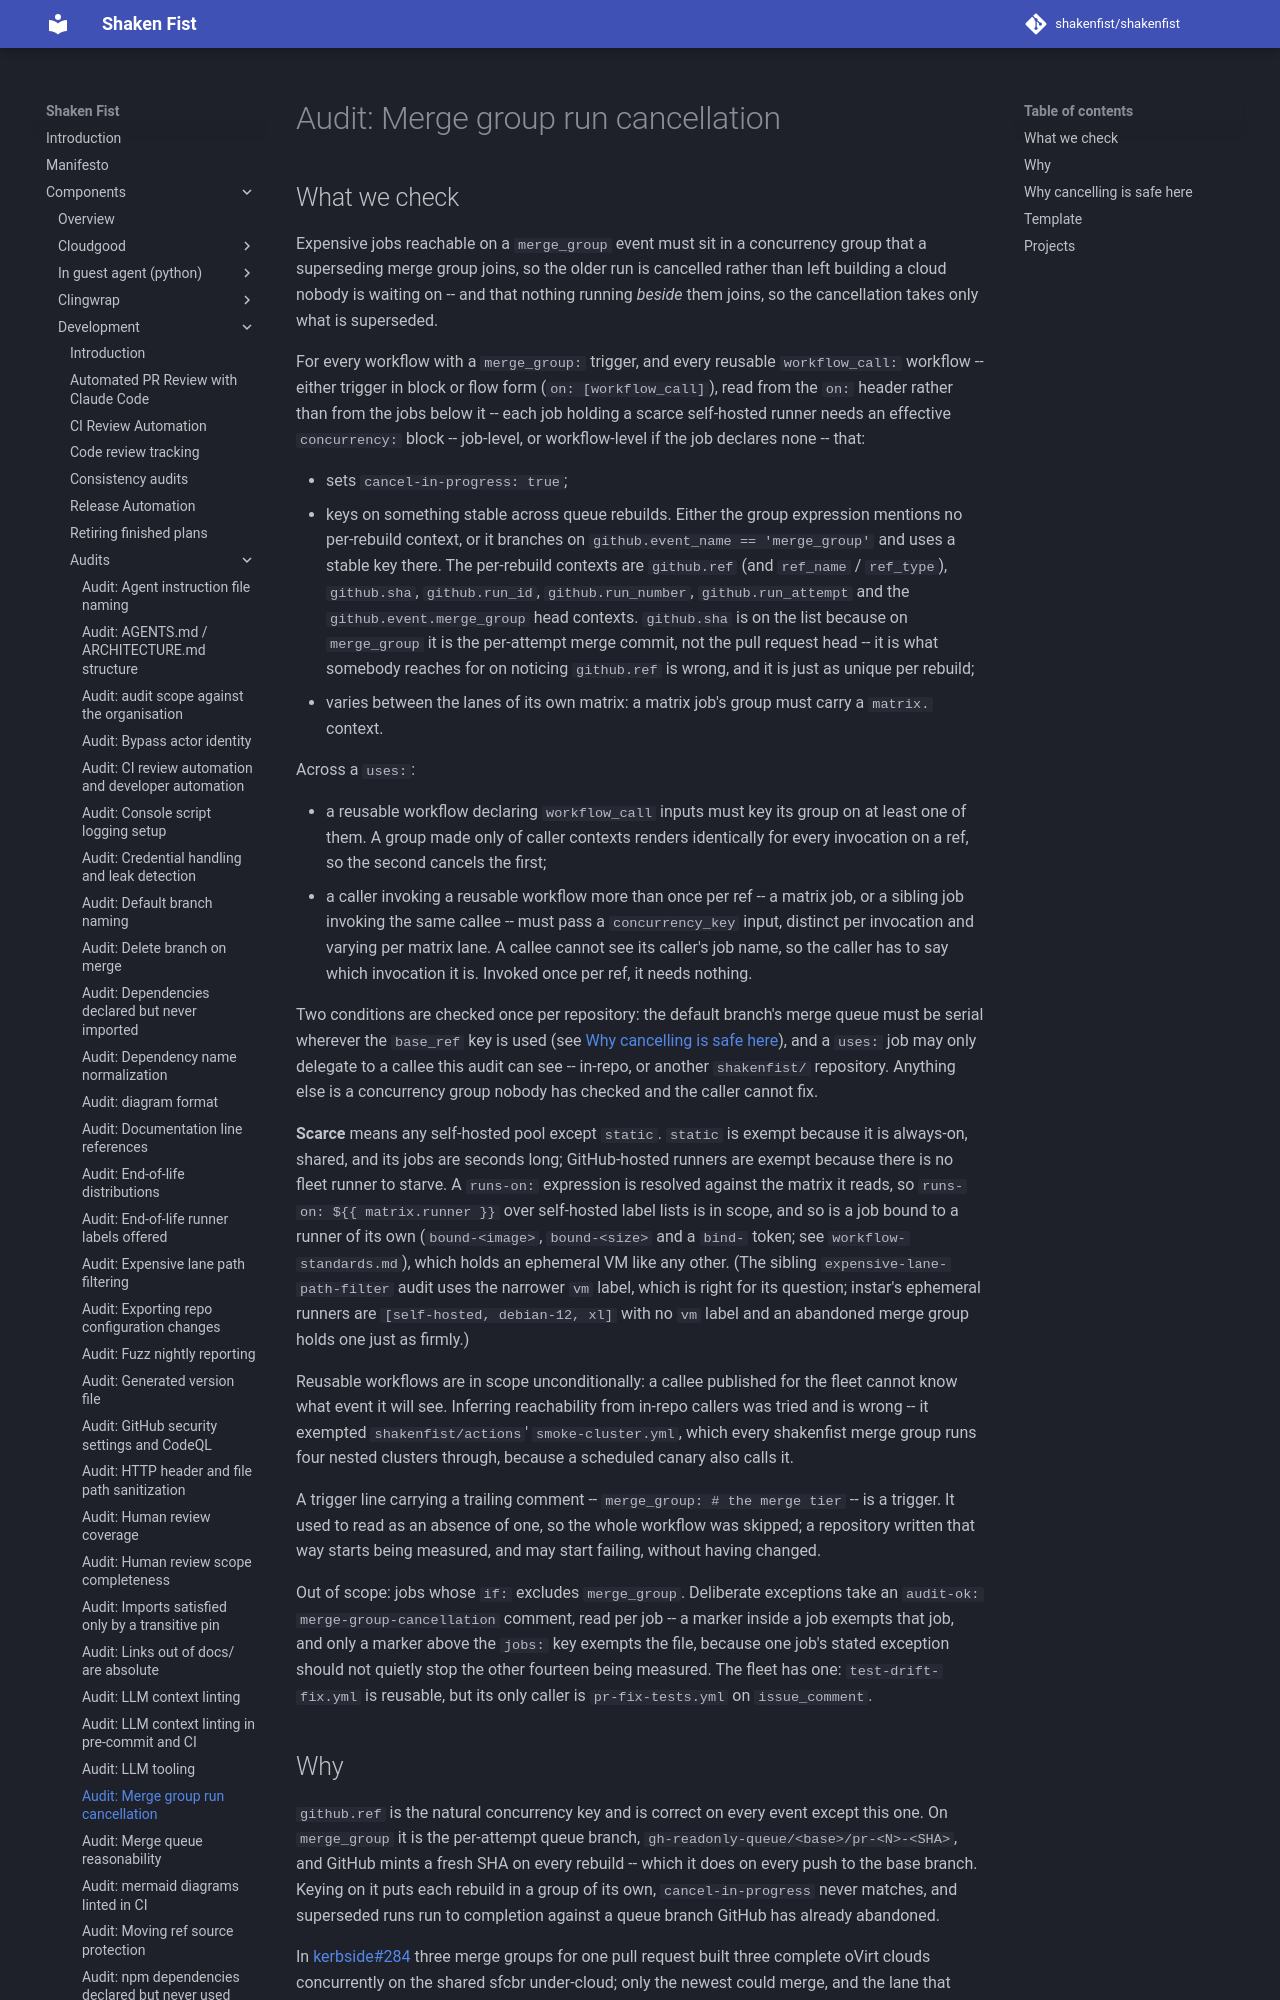

repository: shakenfist/shakenfist · page: components/development/audits/merge-group-cancellation/index.html · generator: mkdocs

# Audit: Merge group run cancellation

## What we check

Expensive jobs reachable on a `merge_group` event must sit in a
concurrency group that a superseding merge group joins, so the older
run is cancelled rather than left building a cloud nobody is waiting
on -- and that nothing running *beside* them joins, so the
cancellation takes only what is superseded.

For every workflow with a `merge_group:` trigger, and every reusable
`workflow_call:` workflow -- either trigger in block or flow form
(`on: [workflow_call]`), read from the `on:` header rather than from
the jobs below it -- each job holding a scarce self-hosted
runner needs an effective `concurrency:` block -- job-level, or
workflow-level if the job declares none -- that:

* sets `cancel-in-progress: true`;
* keys on something stable across queue rebuilds. Either the group
  expression mentions no per-rebuild context, or it branches on
  `github.event_name == 'merge_group'` and uses a stable key there.
  The per-rebuild contexts are `github.ref` (and `ref_name` /
  `ref_type`), `github.sha`, `github.run_id`, `github.run_number`,
  `github.run_attempt` and the `github.event.merge_group` head
  contexts. `github.sha` is on the list because on `merge_group` it is
  the per-attempt merge commit, not the pull request head -- it is
  what somebody reaches for on noticing `github.ref` is wrong, and it
  is just as unique per rebuild;
* varies between the lanes of its own matrix: a matrix job's group
  must carry a `matrix.` context.

Across a `uses:`:

* a reusable workflow declaring `workflow_call` inputs must key its
  group on at least one of them. A group made only of caller contexts
  renders identically for every invocation on a ref, so the second
  cancels the first;
* a caller invoking a reusable workflow more than once per ref --
  a matrix job, or a sibling job invoking the same callee -- must pass
  a `concurrency_key` input, distinct per invocation and varying per
  matrix lane. A callee cannot see its caller's job name, so the
  caller has to say which invocation it is. Invoked once per ref, it
  needs nothing.

Two conditions are checked once per repository: the default branch's
merge queue must be serial wherever the `base_ref` key is used (see
[Why cancelling is safe here](#why-cancelling-is-safe-here)), and a
`uses:` job may only delegate to a callee this audit can see --
in-repo, or another `shakenfist/` repository. Anything else is a
concurrency group nobody has checked and the caller cannot fix.

**Scarce** means any self-hosted pool except `static`. `static` is
exempt because it is always-on, shared, and its jobs are seconds long;
GitHub-hosted runners are exempt because there is no fleet runner to
starve. A `runs-on:` expression is resolved against the matrix it
reads, so `runs-on: ${{ matrix.runner }}` over self-hosted label lists
is in scope, and so is a job bound to a runner of its own
(`bound-<image>`, `bound-<size>` and a `bind-` token; see
`workflow-standards.md`), which holds an ephemeral VM like any other.
(The sibling `expensive-lane-path-filter` audit uses the
narrower `vm` label, which is right for its question; instar's
ephemeral runners are `[self-hosted, debian-12, xl]` with no `vm`
label and an abandoned merge group holds one just as firmly.)

Reusable workflows are in scope unconditionally: a callee published
for the fleet cannot know what event it will see. Inferring
reachability from in-repo callers was tried and is wrong -- it exempted
`shakenfist/actions`' `smoke-cluster.yml`, which every shakenfist merge
group runs four nested clusters through, because a scheduled canary
also calls it.

A trigger line carrying a trailing comment -- `merge_group:  # the
merge tier` -- is a trigger. It used to read as an absence of one, so
the whole workflow was skipped; a repository written that way starts
being measured, and may start failing, without having changed.

Out of scope: jobs whose `if:` excludes `merge_group`. Deliberate
exceptions take an `audit-ok: merge-group-cancellation` comment, read
per job -- a marker inside a job exempts that job, and only a marker
above the `jobs:` key exempts the file, because one job's stated
exception should not quietly stop the other fourteen being measured.
The fleet has one: `test-drift-fix.yml` is reusable, but its only
caller is `pr-fix-tests.yml` on `issue_comment`.
